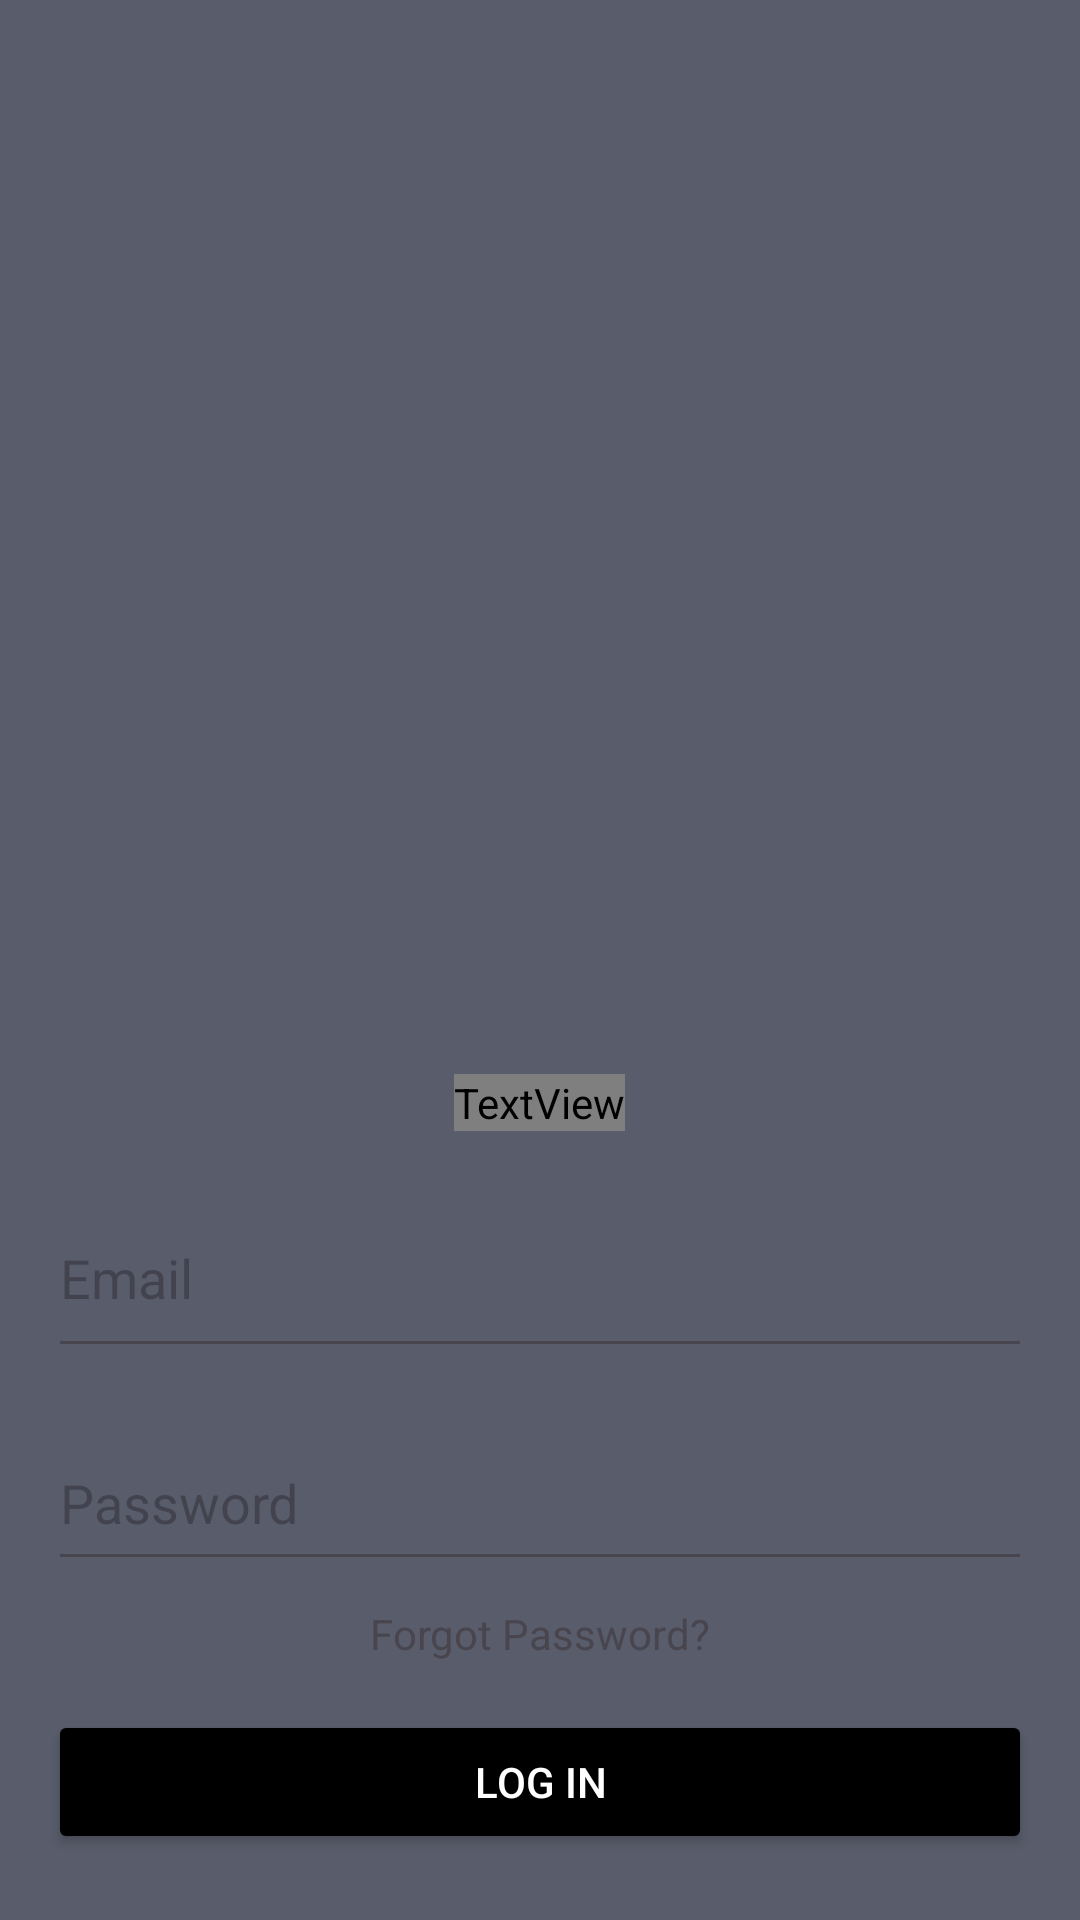

The Android layout XML behind this screen, and the referenced resources:
<!-- AndroidManifest.xml: application theme Theme.WorkWise_Prototype -->
<!-- res/layout/activity_login.xml -->
<LinearLayout xmlns:android="http://schemas.android.com/apk/res/android"
    xmlns:app="http://schemas.android.com/apk/res-auto"
    android:layout_width="match_parent"
    android:layout_height="match_parent"
    android:background="#595D6B"
    android:gravity="center"
    android:orientation="vertical"
    android:padding="16dp">

    
    <ImageView
        android:id="@+id/imageView3"
        android:layout_width="match_parent"
        android:layout_height="320dp"
        app:srcCompat="@drawable/work_wise_hr_management" />

    <TextView
        android:id="@+id/tvLoginNow"
        android:layout_width="wrap_content"
        android:layout_height="wrap_content"
        android:layout_marginTop="16dp"
        android:fontFamily="@font/adlam_display"
        android:text="Log In Now"
        android:textSize="24sp" />

    
    <EditText
        android:id="@+id/etEmail"
        android:layout_width="match_parent"
        android:layout_height="63dp"
        android:layout_marginTop="16dp"
        android:hint="Email"
        android:inputType="textEmailAddress" />

    
    <EditText
        android:id="@+id/etPassword"
        android:layout_width="match_parent"
        android:layout_height="55dp"
        android:layout_marginTop="16dp"
        android:hint="Password"
        android:inputType="textPassword" />

    
    <TextView
        android:id="@+id/tvForgotPassword"
        android:layout_width="wrap_content"
        android:layout_height="wrap_content"
        android:layout_marginTop="8dp"
        android:text="Forgot Password?" />

    
    <Button
        android:id="@+id/btnLogin"
        android:layout_width="match_parent"
        android:layout_height="wrap_content"
        android:layout_marginTop="16dp"
        android:backgroundTint="#000000"
        android:text="Log In"
        android:textColor="@android:color/white" />
</LinearLayout>
<!-- resources referenced by this layout -->
<resources>
  <style name="Theme.WorkWise_Prototype" parent="Base.Theme.WorkWise_Prototype" />
  <style name="Base.Theme.WorkWise_Prototype" parent="Theme.Material3.DayNight.NoActionBar">
          
          
      </style>
</resources>
